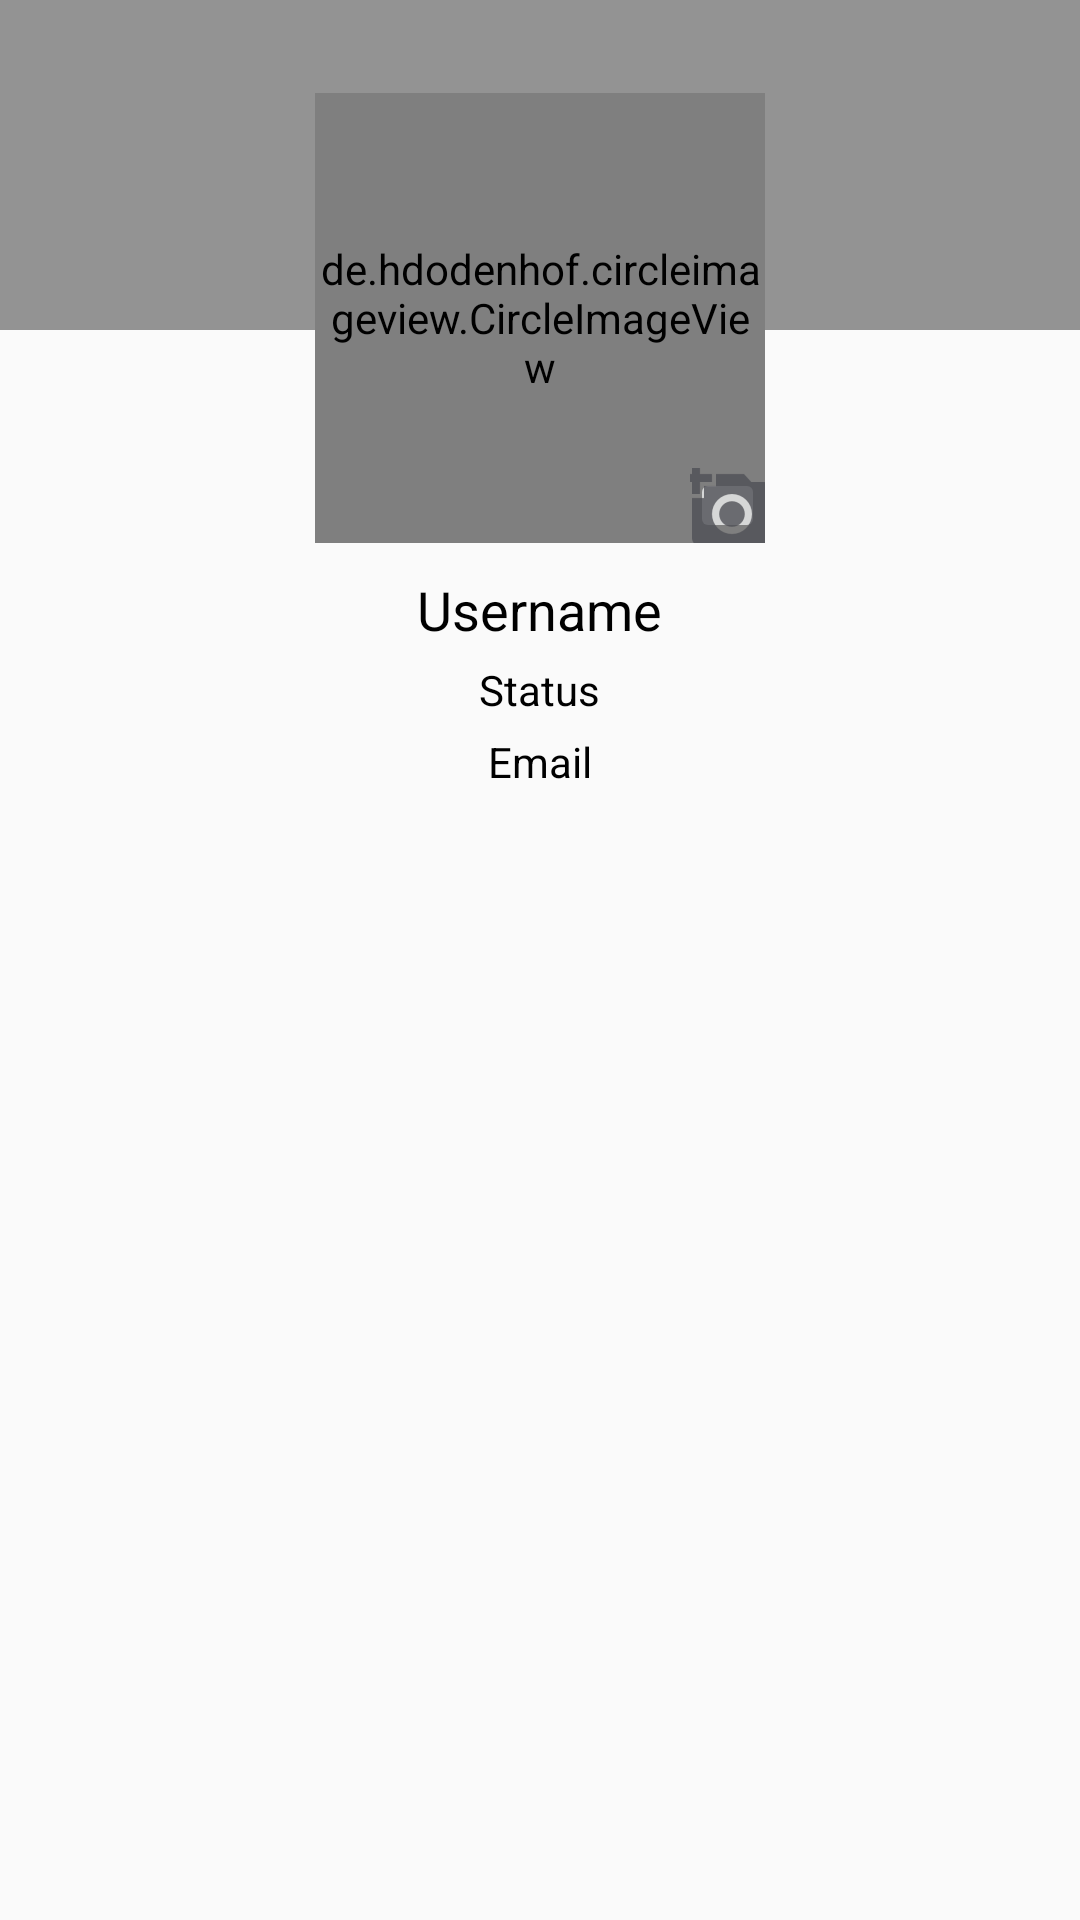

The Android layout XML behind this screen, and the referenced resources:
<!-- AndroidManifest.xml: application theme Theme.AppCompat.Light.NoActionBar -->
<!-- res/layout/fragment_profile.xml -->
<FrameLayout xmlns:android="http://schemas.android.com/apk/res/android"
    xmlns:tools="http://schemas.android.com/tools"
    android:layout_width="match_parent"
    android:layout_height="match_parent"
    xmlns:xlmns="http://schemas.android.com/apk/res-auto"
    tools:context="com.edu.pc.courtadvisor.ProfileFragment">

    

    <RelativeLayout
        android:layout_width="match_parent"
        android:layout_height="match_parent">

        <ImageView
            android:id="@+id/cover_image"
            android:layout_width="match_parent"
            android:layout_height="110dp"
            android:layout_alignParentLeft="true"
            android:layout_alignParentStart="true"
            android:layout_alignParentTop="true"
            android:background="@color/colorGrey"
            android:scaleType="center" />

        <de.hdodenhof.circleimageview.CircleImageView
            android:id="@+id/profile_image"
            android:layout_width="150dp"
            android:layout_height="150dp"
            android:layout_alignParentTop="true"
            android:layout_centerHorizontal="true"
            android:layout_marginTop="31dp"
            android:src="@drawable/userprofile" />

        <ImageButton
            android:id="@+id/editProfilePic"
            android:layout_width="25dp"
            android:layout_height="25dp"
            android:layout_above="@+id/profil_username"
            android:layout_alignEnd="@+id/profile_image"
            android:layout_alignRight="@+id/profile_image"
            android:src="@drawable/ic_photo" />

        <TextView
            android:id="@+id/profil_username"
            android:layout_width="wrap_content"
            android:layout_height="wrap_content"
            android:layout_centerHorizontal="true"
            android:layout_below="@+id/profile_image"
            android:textSize="18sp"
            android:textColor="@color/colorBlack"
            android:layout_marginTop="10dp"
            android:text="@string/username"
            android:cursorVisible="false"
            />

        <TextView
            android:id="@+id/profil_status"
            android:layout_width="wrap_content"
            android:layout_height="wrap_content"
            android:layout_centerHorizontal="true"
            android:layout_marginTop="5dp"
            android:textSize="14sp"
            android:textColor="@color/colorBlack"
            android:layout_below="@+id/profil_username"
            android:text="@string/status"/>

        <TextView
            android:id="@+id/profil_email"
            android:layout_width="wrap_content"
            android:layout_height="wrap_content"
            android:layout_centerHorizontal="true"
            android:layout_marginTop="5dp"
            android:textSize="14sp"
            android:textColor="@color/colorBlack"
            android:layout_below="@+id/profil_status"
            android:text="@string/email"/>


        <FrameLayout
            android:id="@+id/profil_content"
            android:layout_width="match_parent"
            android:layout_height="match_parent"
            android:layout_below="@+id/profil_email">

        </FrameLayout>
    </RelativeLayout>

</FrameLayout>
<!-- resources referenced by this layout -->
<resources>
  <color name="colorBlack">#000000</color>
  <color name="colorGrey">#939393</color>
  <!-- drawable ic_photo: png bitmap (drawable-hdpi, 761 bytes) -->
  <string name="email">Email</string>
  <string name="status">Status</string>
  <string name="username">Username</string>
</resources>
